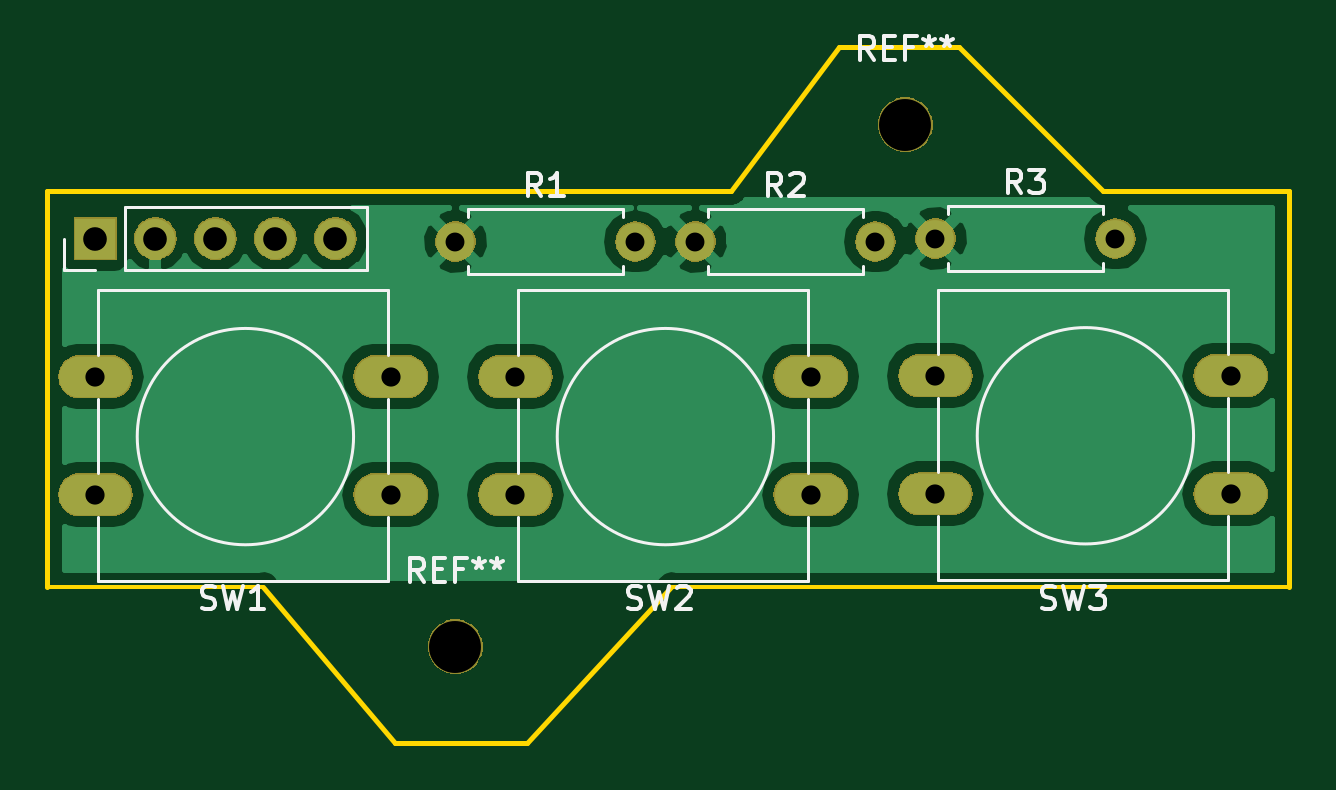
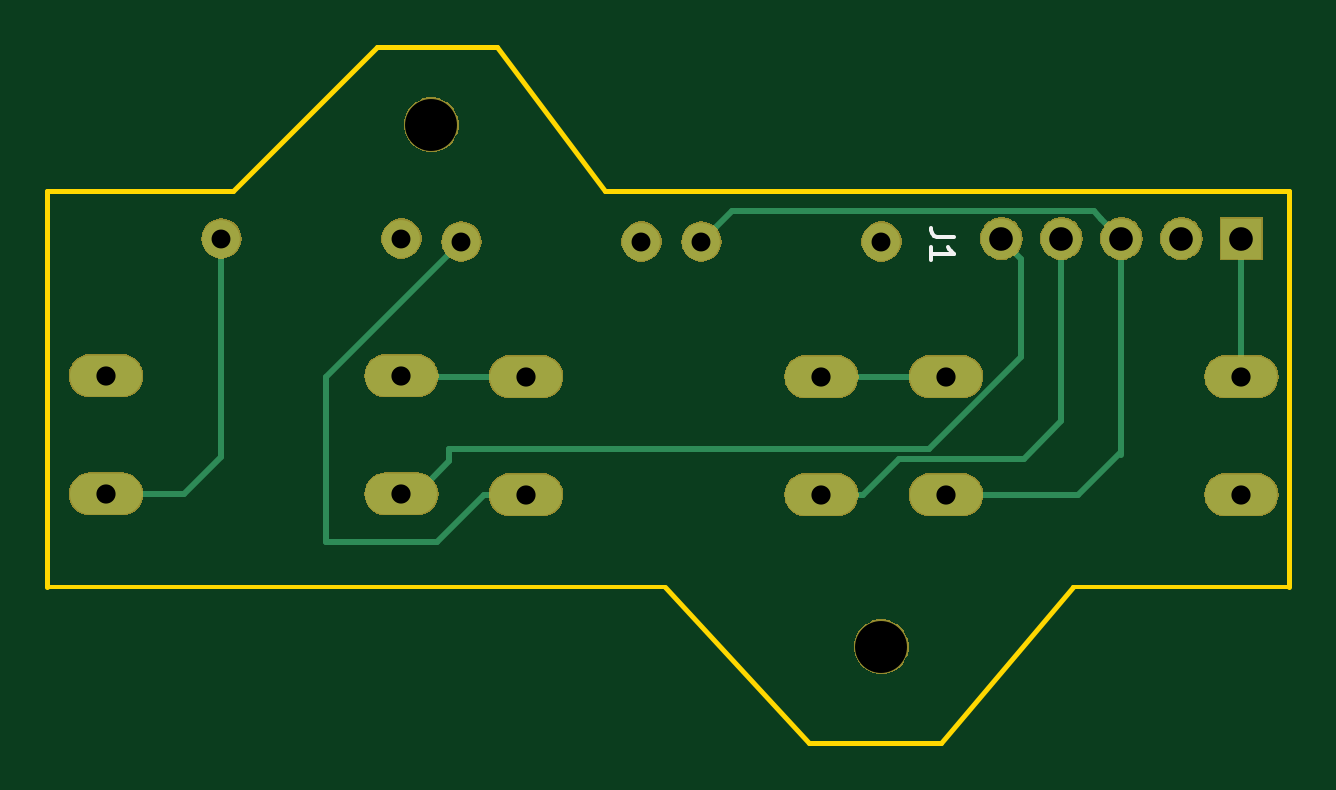
Circuit board: 11 layer files. Board 52.6 x 29.5 mm.
- bottom_copper: SysButtons-B.Cu.gbr (4773 bytes)
- bottom_mask: SysButtons-B.Mask.gbr (30333 bytes)
- paste: SysButtons-B.Paste.gbr (494 bytes)
- bottom_silk: SysButtons-B.SilkS.gbr (878 bytes)
- outline: SysButtons-Edge.Cuts.gbr (1121 bytes)
- top_copper: SysButtons-F.Cu.gbr (26439 bytes)
- top_mask: SysButtons-F.Mask.gbr (30333 bytes)
- paste: SysButtons-F.Paste.gbr (494 bytes)
- top_silk: SysButtons-F.SilkS.gbr (10136 bytes)
- drill: SysButtons-NPTH.drl (172 bytes)
- drill: SysButtons-PTH.drl (484 bytes)

=== bottom_copper: SysButtons-B.Cu.gbr ===
G04 #@! TF.GenerationSoftware,KiCad,Pcbnew,(5.0.1)-4*
G04 #@! TF.CreationDate,2019-01-16T21:10:53-08:00*
G04 #@! TF.ProjectId,SysButtons,537973427574746F6E732E6B69636164,rev?*
G04 #@! TF.SameCoordinates,Original*
G04 #@! TF.FileFunction,Copper,L2,Bot,Signal*
G04 #@! TF.FilePolarity,Positive*
%FSLAX46Y46*%
G04 Gerber Fmt 4.6, Leading zero omitted, Abs format (unit mm)*
G04 Created by KiCad (PCBNEW (5.0.1)-4) date 1/16/2019 9:10:53 PM*
%MOMM*%
%LPD*%
G01*
G04 APERTURE LIST*
G04 #@! TA.AperFunction,ComponentPad*
%ADD10R,1.700000X1.700000*%
G04 #@! TD*
G04 #@! TA.AperFunction,ComponentPad*
%ADD11O,1.700000X1.700000*%
G04 #@! TD*
G04 #@! TA.AperFunction,ComponentPad*
%ADD12C,1.600000*%
G04 #@! TD*
G04 #@! TA.AperFunction,ComponentPad*
%ADD13O,1.600000X1.600000*%
G04 #@! TD*
G04 #@! TA.AperFunction,ComponentPad*
%ADD14O,3.048000X1.727200*%
G04 #@! TD*
G04 #@! TA.AperFunction,Conductor*
%ADD15C,0.250000*%
G04 #@! TD*
G04 APERTURE END LIST*
D10*
G04 #@! TO.P,J1,1*
G04 #@! TO.N,+5V*
X105410000Y-99568000D03*
D11*
G04 #@! TO.P,J1,2*
G04 #@! TO.N,GND*
X107950000Y-99568000D03*
G04 #@! TO.P,J1,3*
G04 #@! TO.N,Net-(J1-Pad3)*
X110490000Y-99568000D03*
G04 #@! TO.P,J1,4*
G04 #@! TO.N,Net-(J1-Pad4)*
X113030000Y-99568000D03*
G04 #@! TO.P,J1,5*
G04 #@! TO.N,Net-(J1-Pad5)*
X115570000Y-99568000D03*
G04 #@! TD*
D12*
G04 #@! TO.P,R1,1*
G04 #@! TO.N,GND*
X120650000Y-99695000D03*
D13*
G04 #@! TO.P,R1,2*
G04 #@! TO.N,Net-(J1-Pad3)*
X128270000Y-99695000D03*
G04 #@! TD*
G04 #@! TO.P,R2,2*
G04 #@! TO.N,Net-(J1-Pad4)*
X138430000Y-99695000D03*
D12*
G04 #@! TO.P,R2,1*
G04 #@! TO.N,GND*
X130810000Y-99695000D03*
G04 #@! TD*
G04 #@! TO.P,R3,1*
G04 #@! TO.N,GND*
X140970000Y-99568000D03*
D13*
G04 #@! TO.P,R3,2*
G04 #@! TO.N,Net-(J1-Pad5)*
X148590000Y-99568000D03*
G04 #@! TD*
D14*
G04 #@! TO.P,SW1,1*
G04 #@! TO.N,+5V*
X117910000Y-105410000D03*
G04 #@! TO.P,SW1,2*
G04 #@! TO.N,Net-(J1-Pad3)*
X117910000Y-110410000D03*
G04 #@! TO.P,SW1,1*
G04 #@! TO.N,+5V*
X105410000Y-105410000D03*
G04 #@! TO.P,SW1,2*
G04 #@! TO.N,Net-(J1-Pad3)*
X105410000Y-110410000D03*
G04 #@! TD*
G04 #@! TO.P,SW2,2*
G04 #@! TO.N,Net-(J1-Pad4)*
X123190000Y-110410000D03*
G04 #@! TO.P,SW2,1*
G04 #@! TO.N,+5V*
X123190000Y-105410000D03*
G04 #@! TO.P,SW2,2*
G04 #@! TO.N,Net-(J1-Pad4)*
X135690000Y-110410000D03*
G04 #@! TO.P,SW2,1*
G04 #@! TO.N,+5V*
X135690000Y-105410000D03*
G04 #@! TD*
G04 #@! TO.P,SW3,1*
G04 #@! TO.N,+5V*
X153470000Y-105375001D03*
G04 #@! TO.P,SW3,2*
G04 #@! TO.N,Net-(J1-Pad5)*
X153470000Y-110375001D03*
G04 #@! TO.P,SW3,1*
G04 #@! TO.N,+5V*
X140970000Y-105375001D03*
G04 #@! TO.P,SW3,2*
G04 #@! TO.N,Net-(J1-Pad5)*
X140970000Y-110375001D03*
G04 #@! TD*
D15*
G04 #@! TO.N,+5V*
X119684000Y-105410000D02*
X122445001Y-105410000D01*
X117910000Y-105410000D02*
X119684000Y-105410000D01*
X139411001Y-105410000D02*
X139446000Y-105375001D01*
X134945001Y-105410000D02*
X139411001Y-105410000D01*
X123190000Y-105410000D02*
X117910000Y-105410000D01*
X105410000Y-105410000D02*
X105410000Y-99568000D01*
X140935001Y-105410000D02*
X140970000Y-105375001D01*
X135690000Y-105410000D02*
X140935001Y-105410000D01*
G04 #@! TO.N,Net-(J1-Pad3)*
X117910000Y-110410000D02*
X112315000Y-110410000D01*
X112315000Y-110410000D02*
X110490000Y-108585000D01*
X110490000Y-108585000D02*
X110490000Y-107950000D01*
X110490000Y-108712000D02*
X110490000Y-107950000D01*
X110490000Y-107950000D02*
X110490000Y-99568000D01*
X111339999Y-98718001D02*
X110490000Y-99568000D01*
X111665001Y-98392999D02*
X111339999Y-98718001D01*
X126967999Y-98392999D02*
X111665001Y-98392999D01*
X128270000Y-99695000D02*
X126967999Y-98392999D01*
G04 #@! TO.N,Net-(J1-Pad4)*
X121416000Y-110410000D02*
X123190000Y-110410000D01*
X119914010Y-108908010D02*
X121416000Y-110410000D01*
X114634010Y-108908010D02*
X119914010Y-108908010D01*
X113030000Y-107304000D02*
X114634010Y-108908010D01*
X113030000Y-99568000D02*
X113030000Y-107304000D01*
X138430000Y-99695000D02*
X144145000Y-105410000D01*
X144145000Y-105410000D02*
X144145000Y-112395000D01*
X137464000Y-110410000D02*
X135690000Y-110410000D01*
X139449000Y-112395000D02*
X137464000Y-110410000D01*
X144145000Y-112395000D02*
X139449000Y-112395000D01*
G04 #@! TO.N,Net-(J1-Pad5)*
X148590000Y-100699370D02*
X148590000Y-99568000D01*
X148590000Y-108793001D02*
X148590000Y-100699370D01*
X150172000Y-110375001D02*
X148590000Y-108793001D01*
X151946000Y-110375001D02*
X150172000Y-110375001D01*
X140309600Y-110375001D02*
X140970000Y-110375001D01*
X115570000Y-99568000D02*
X114720001Y-100417999D01*
X114720001Y-100417999D02*
X114720001Y-104561349D01*
X114720001Y-104561349D02*
X118616652Y-108458000D01*
X118616652Y-108458000D02*
X138938000Y-108458000D01*
X138938000Y-108458000D02*
X138938000Y-109003401D01*
X138938000Y-109003401D02*
X140309600Y-110375001D01*
X148590000Y-99568000D02*
X148590000Y-100965000D01*
G04 #@! TD*
M02*

=== bottom_mask: SysButtons-B.Mask.gbr (30333 bytes, source omitted) ===
=== paste: SysButtons-B.Paste.gbr ===
G04 #@! TF.GenerationSoftware,KiCad,Pcbnew,(5.0.1)-4*
G04 #@! TF.CreationDate,2019-01-16T21:10:53-08:00*
G04 #@! TF.ProjectId,SysButtons,537973427574746F6E732E6B69636164,rev?*
G04 #@! TF.SameCoordinates,Original*
G04 #@! TF.FileFunction,Paste,Bot*
G04 #@! TF.FilePolarity,Positive*
%FSLAX46Y46*%
G04 Gerber Fmt 4.6, Leading zero omitted, Abs format (unit mm)*
G04 Created by KiCad (PCBNEW (5.0.1)-4) date 1/16/2019 9:10:53 PM*
%MOMM*%
%LPD*%
G01*
G04 APERTURE LIST*
G04 APERTURE END LIST*
M02*

=== bottom_silk: SysButtons-B.SilkS.gbr ===
G04 #@! TF.GenerationSoftware,KiCad,Pcbnew,(5.0.1)-4*
G04 #@! TF.CreationDate,2019-01-16T21:10:53-08:00*
G04 #@! TF.ProjectId,SysButtons,537973427574746F6E732E6B69636164,rev?*
G04 #@! TF.SameCoordinates,Original*
G04 #@! TF.FileFunction,Legend,Bot*
G04 #@! TF.FilePolarity,Positive*
%FSLAX46Y46*%
G04 Gerber Fmt 4.6, Leading zero omitted, Abs format (unit mm)*
G04 Created by KiCad (PCBNEW (5.0.1)-4) date 1/16/2019 9:10:53 PM*
%MOMM*%
%LPD*%
G01*
G04 APERTURE LIST*
%ADD10C,0.150000*%
G04 APERTURE END LIST*
G04 #@! TO.C,J1*
D10*
X117562380Y-99488666D02*
X118276666Y-99488666D01*
X118419523Y-99441047D01*
X118514761Y-99345809D01*
X118562380Y-99202952D01*
X118562380Y-99107714D01*
X118562380Y-100488666D02*
X118562380Y-99917238D01*
X118562380Y-100202952D02*
X117562380Y-100202952D01*
X117705238Y-100107714D01*
X117800476Y-100012476D01*
X117848095Y-99917238D01*
G04 #@! TD*
M02*

=== outline: SysButtons-Edge.Cuts.gbr ===
G04 #@! TF.GenerationSoftware,KiCad,Pcbnew,(5.0.1)-4*
G04 #@! TF.CreationDate,2019-01-16T21:10:53-08:00*
G04 #@! TF.ProjectId,SysButtons,537973427574746F6E732E6B69636164,rev?*
G04 #@! TF.SameCoordinates,Original*
G04 #@! TF.FileFunction,Profile,NP*
%FSLAX46Y46*%
G04 Gerber Fmt 4.6, Leading zero omitted, Abs format (unit mm)*
G04 Created by KiCad (PCBNEW (5.0.1)-4) date 1/16/2019 9:10:53 PM*
%MOMM*%
%LPD*%
G01*
G04 APERTURE LIST*
%ADD10C,0.150000*%
%ADD11C,0.200000*%
G04 APERTURE END LIST*
D10*
X155956000Y-114300000D02*
X129794000Y-114300000D01*
X112522000Y-114300000D02*
X103378000Y-114300000D01*
D11*
X123698000Y-120904000D02*
X129794000Y-114300000D01*
X118110000Y-120904000D02*
X123698000Y-120904000D01*
X112522000Y-114300000D02*
X118110000Y-120904000D01*
X132334000Y-97536000D02*
X103378000Y-97536000D01*
X136906000Y-91440000D02*
X132334000Y-97536000D01*
X141986000Y-91440000D02*
X136906000Y-91440000D01*
X148082000Y-97536000D02*
X141986000Y-91440000D01*
X155956000Y-97536000D02*
X148082000Y-97536000D01*
X155956000Y-114300000D02*
X155956000Y-97536000D01*
X103378000Y-97536000D02*
X103378000Y-114300000D01*
M02*

=== top_copper: SysButtons-F.Cu.gbr (26439 bytes, source omitted) ===
=== top_mask: SysButtons-F.Mask.gbr (30333 bytes, source omitted) ===
=== paste: SysButtons-F.Paste.gbr ===
G04 #@! TF.GenerationSoftware,KiCad,Pcbnew,(5.0.1)-4*
G04 #@! TF.CreationDate,2019-01-16T21:10:53-08:00*
G04 #@! TF.ProjectId,SysButtons,537973427574746F6E732E6B69636164,rev?*
G04 #@! TF.SameCoordinates,Original*
G04 #@! TF.FileFunction,Paste,Top*
G04 #@! TF.FilePolarity,Positive*
%FSLAX46Y46*%
G04 Gerber Fmt 4.6, Leading zero omitted, Abs format (unit mm)*
G04 Created by KiCad (PCBNEW (5.0.1)-4) date 1/16/2019 9:10:53 PM*
%MOMM*%
%LPD*%
G01*
G04 APERTURE LIST*
G04 APERTURE END LIST*
M02*

=== top_silk: SysButtons-F.SilkS.gbr (10136 bytes, source omitted) ===
=== drill: SysButtons-NPTH.drl ===
M48
;DRILL file {KiCad (5.0.1)-4} date 1/16/2019 9:10:48 PM
;FORMAT={-:-/ absolute / inch / decimal}
FMAT,2
INCH,TZ
T1C0.0866
%
G90
G05
M72
T1
X5.5Y-3.73
X4.75Y-4.6
T0
M30

=== drill: SysButtons-PTH.drl ===
M48
;DRILL file {KiCad (5.0.1)-4} date 1/16/2019 9:10:48 PM
;FORMAT={-:-/ absolute / inch / decimal}
FMAT,2
INCH,TZ
T1C0.0315
T2C0.0320
T3C0.0394
%
G90
G05
M72
T1
X5.55Y-3.92
X4.75Y-3.925
X5.05Y-3.925
X5.15Y-3.925
X5.45Y-3.925
X5.85Y-3.92
T2
X4.15Y-4.15
X4.15Y-4.3469
X4.6421Y-4.15
X4.6421Y-4.3469
X5.55Y-4.1486
X5.55Y-4.3455
X6.0421Y-4.1486
X6.0421Y-4.3455
X4.85Y-4.15
X4.85Y-4.3469
X5.3421Y-4.15
X5.3421Y-4.3469
T3
X4.15Y-3.92
X4.25Y-3.92
X4.35Y-3.92
X4.45Y-3.92
X4.55Y-3.92
T0
M30

